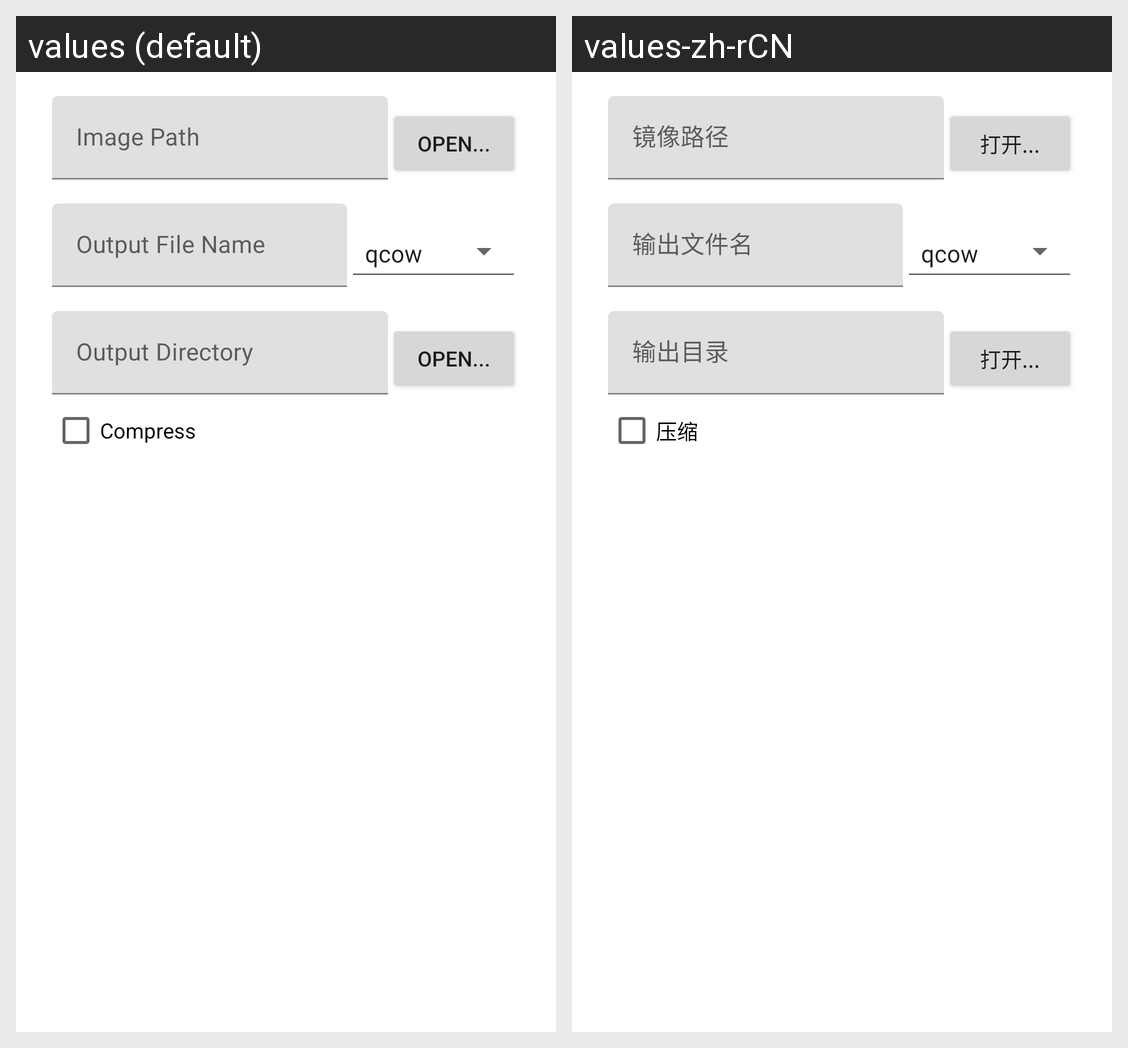

Here is an Android app screen in its default locale and in the app's own translations. Write out the translated-string differences for the strings that appear on this screen.
Android screen res/layout/img_convert.xml rendered under 2 locales, left to right: values (default), values-zh-rCN. Device: Nexus 5 (rendered at 1080×1920; each locale shown at half size, 540×960, under a caption strip naming it); theme Theme.MaterialComponents.DayNight.NoActionBar.
Strings drawn on this screen, with the default value and each locale's value (text and hints the layout hard-codes, and strings that could not be matched under every locale, appear in the picture but are not listed):

open
  values: Open...
  values-zh-rCN: 打开...

compress
  values: Compress
  values-zh-rCN: 压缩
